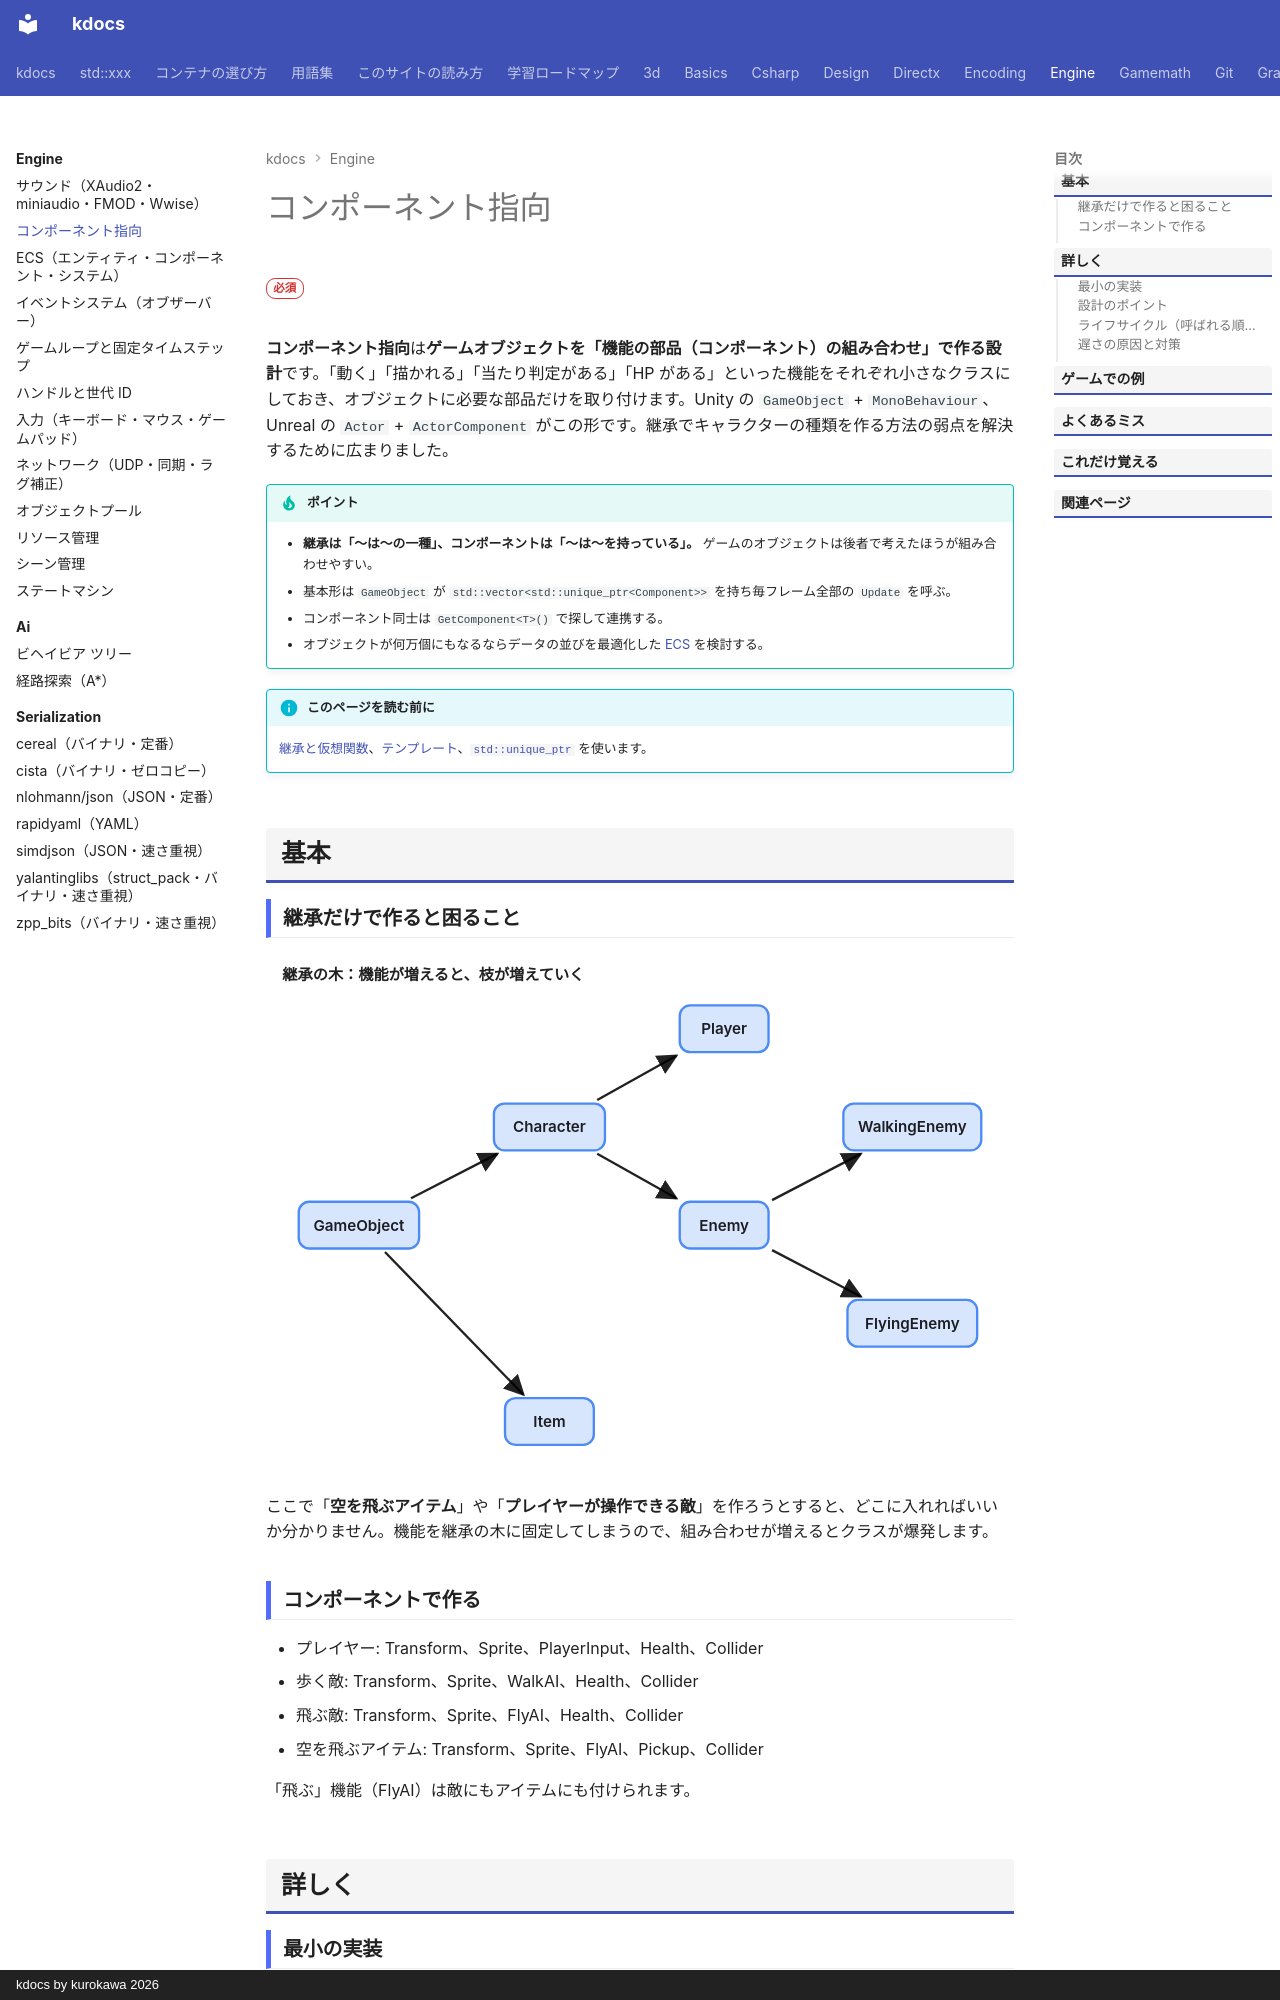

repository: qwzxdf/kdocs · page: engine/component/index.html · generator: mkdocs · copyright: kdocs by kurokawa 2026

---
title: コンポーネント指向
tags:
  - ゲームエンジン
---

# コンポーネント指向

<div class="page-badges" markdown>
<span class="rank rank-must">必須</span>
</div>

**コンポーネント指向**は**ゲームオブジェクトを「機能の部品（コンポーネント）の組み合わせ」で作る設計**です。「動く」「描かれる」「当たり判定がある」「HP がある」といった機能をそれぞれ小さなクラスにしておき、オブジェクトに必要な部品だけを取り付けます。Unity の `GameObject` + `MonoBehaviour`、Unreal の `Actor` + `ActorComponent` がこの形です。継承でキャラクターの種類を作る方法の弱点を解決するために広まりました。

!!! tip "ポイント"
    - <strong>継承は「〜は〜の一種」、コンポーネントは「〜は〜を持っている」。</strong> ゲームのオブジェクトは後者で考えたほうが組み合わせやすい。
    - 基本形は `GameObject` が `std::vector<std::unique_ptr<Component>>` を持ち毎フレーム全部の `Update` を呼ぶ。
    - コンポーネント同士は `GetComponent<T>()` で探して連携する。
    - オブジェクトが何万個にもなるならデータの並びを最適化した [ECS](../design/patterns/ecs.md) を検討する。

!!! info "このページを読む前に"
    [継承と仮想関数](../basics/virtual.md)、[テンプレート](../basics/template.md)、[`std::unique_ptr`](../stl/utilities/unique_ptr.md) を使います。

## 基本
